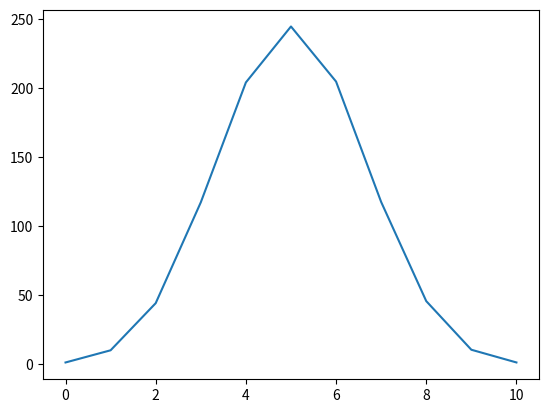

Write the Python code that produced this figure.
import random
import matplotlib.pyplot as plt


def flip_coin():
    result = {0: 0, 1: 0, 2: 0, 3: 0, 4: 0, 5: 0, 6: 0, 7: 0, 8: 0, 9: 0, 10: 0}
    for i in range(100000):
        heads = 0
        for j in range(10):
            coin = random.randint(0, 1)
            if coin == 0:
                heads += 1
        result[heads] += 1
    for key in result:
        result[key] = round(result[key] / 100, 2)
    return result


def draw_gaussian_distribution_graph():
    data = flip_coin()
    x = list(data.keys())
    y = list(data.values())
    plt.plot(x, y)
    plt.title("Gaussian Distribution Graph")
    plt.xlabel("Value")
    plt.ylabel("Frequency")

    plt.show()


    draw_gaussian_distribution_graph()

    return {
        number: count / rang * 100
        for number, count in dict_of_probabilities.items()
                }


def draw_gaussian_distribution_graph() -> None:
    special_dict = flip_coin()
    x_points = [number for number in special_dict]
    y_points = [number for number in special_dict.values()]
    plt.plot(x_points, y_points)
    plt.show()


draw_gaussian_distribution_graph()
